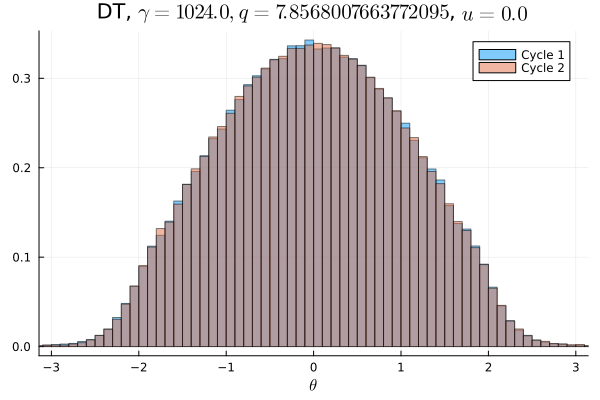

The file beside this chart, header and first rows:
Cycle 1, Cycle 2
0.0001125, 0.0001437
0.0001, 0.0001
0.0001062, 0.0001062
0.000175, 0.0001156
0.0001812, 0.0001125
0.0001875, 0.0001219
0.0002375, 0.0002125
0.0003188, 0.0002531
0.0004062, 0.0003437
0.0004969, 0.0004781
0.0007125, 0.0006969
0.0008719, 0.0009187
0.001172, 0.001112
0.001694, 0.001525
0.002197, 0.002169
0.002869, 0.002781
0.003494, 0.003569
0.004441, 0.004303
0.005091, 0.005266
0.006175, 0.006178
0.006962, 0.006928
0.007522, 0.007725
0.008016, 0.008587
0.008712, 0.00875
0.009431, 0.009231
0.01028, 0.009978
0.01132, 0.01098
0.01164, 0.01187
0.01209, 0.0125
0.01336, 0.01273
0.01358, 0.01403
0.01449, 0.01441
0.01477, 0.01548
0.01556, 0.01547
0.01648, 0.01619
0.01696, 0.01691
0.01742, 0.01744
0.01788, 0.01794
0.01868, 0.01869
0.01895, 0.01859
0.01919, 0.01962
0.01964, 0.01967
0.02006, 0.02
0.02053, 0.02012
0.02008, 0.02038
0.02091, 0.02073
0.02113, 0.02138
0.02135, 0.02095
0.02096, 0.02102
0.02172, 0.02109
0.0209, 0.02104
0.0211, 0.0215
0.02092, 0.02141
0.02085, 0.0211
0.02095, 0.02086
0.02059, 0.02011
0.01999, 0.02051
0.02022, 0.02008
0.01954, 0.01969
0.01959, 0.01944
... 40 more rows
